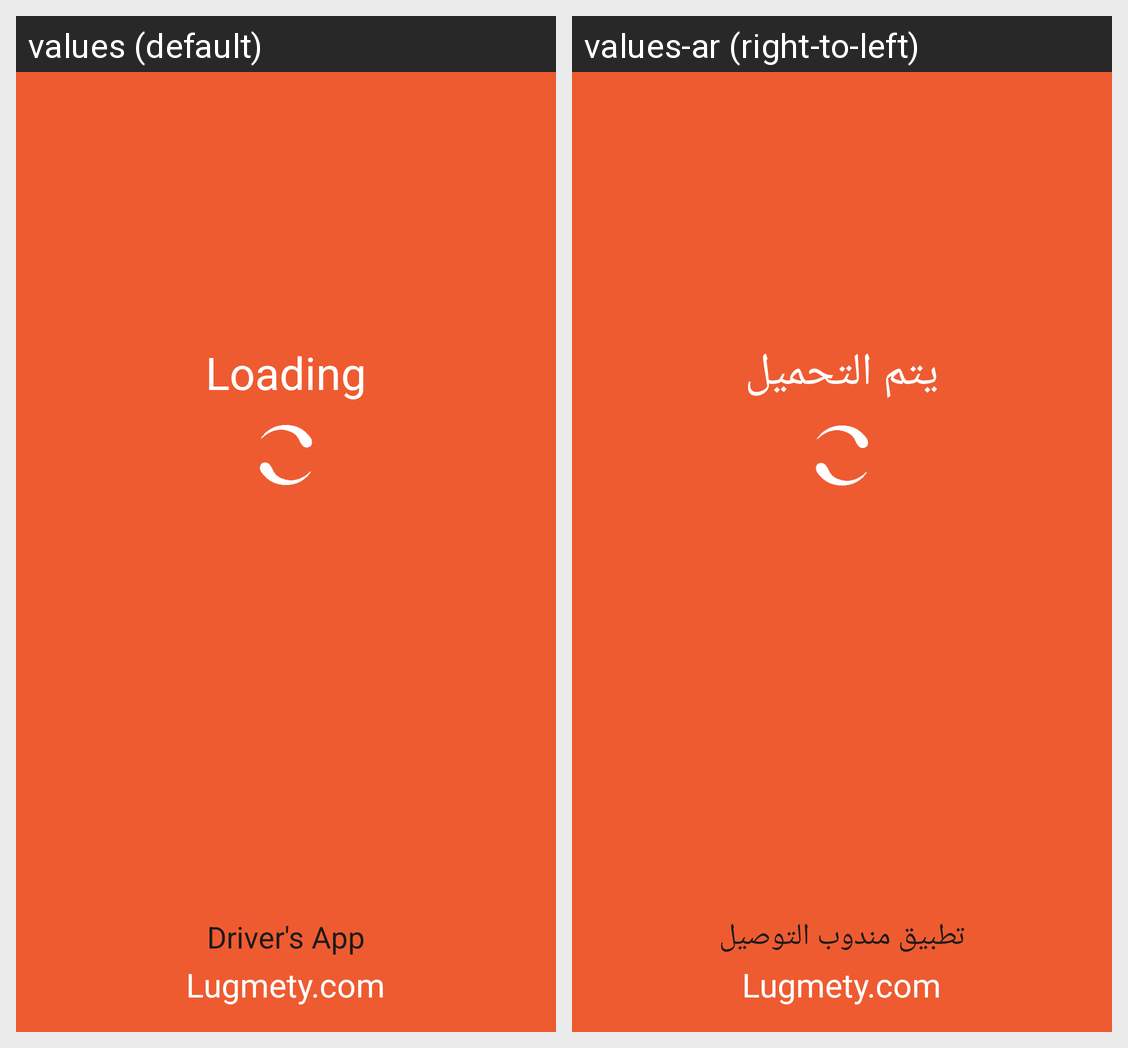

Locale-by-locale string values for the Android screen shown in this grid:
Android screen res/layout/activity_splash.xml rendered under 2 locales, left to right: values (default), values-ar (right-to-left). Device: Nexus 5 (rendered at 1080×1920; each locale shown at half size, 540×960, under a caption strip naming it); theme FullscreenTheme.
Strings drawn on this screen, with the default value and each locale's value (text and hints the layout hard-codes, and strings that could not be matched under every locale, appear in the picture but are not listed):

loading
  values: Loading
  values-ar: يتم التحميل

drivers_app
  values: Driver's App
  values-ar: تطبيق مندوب التوصيل
